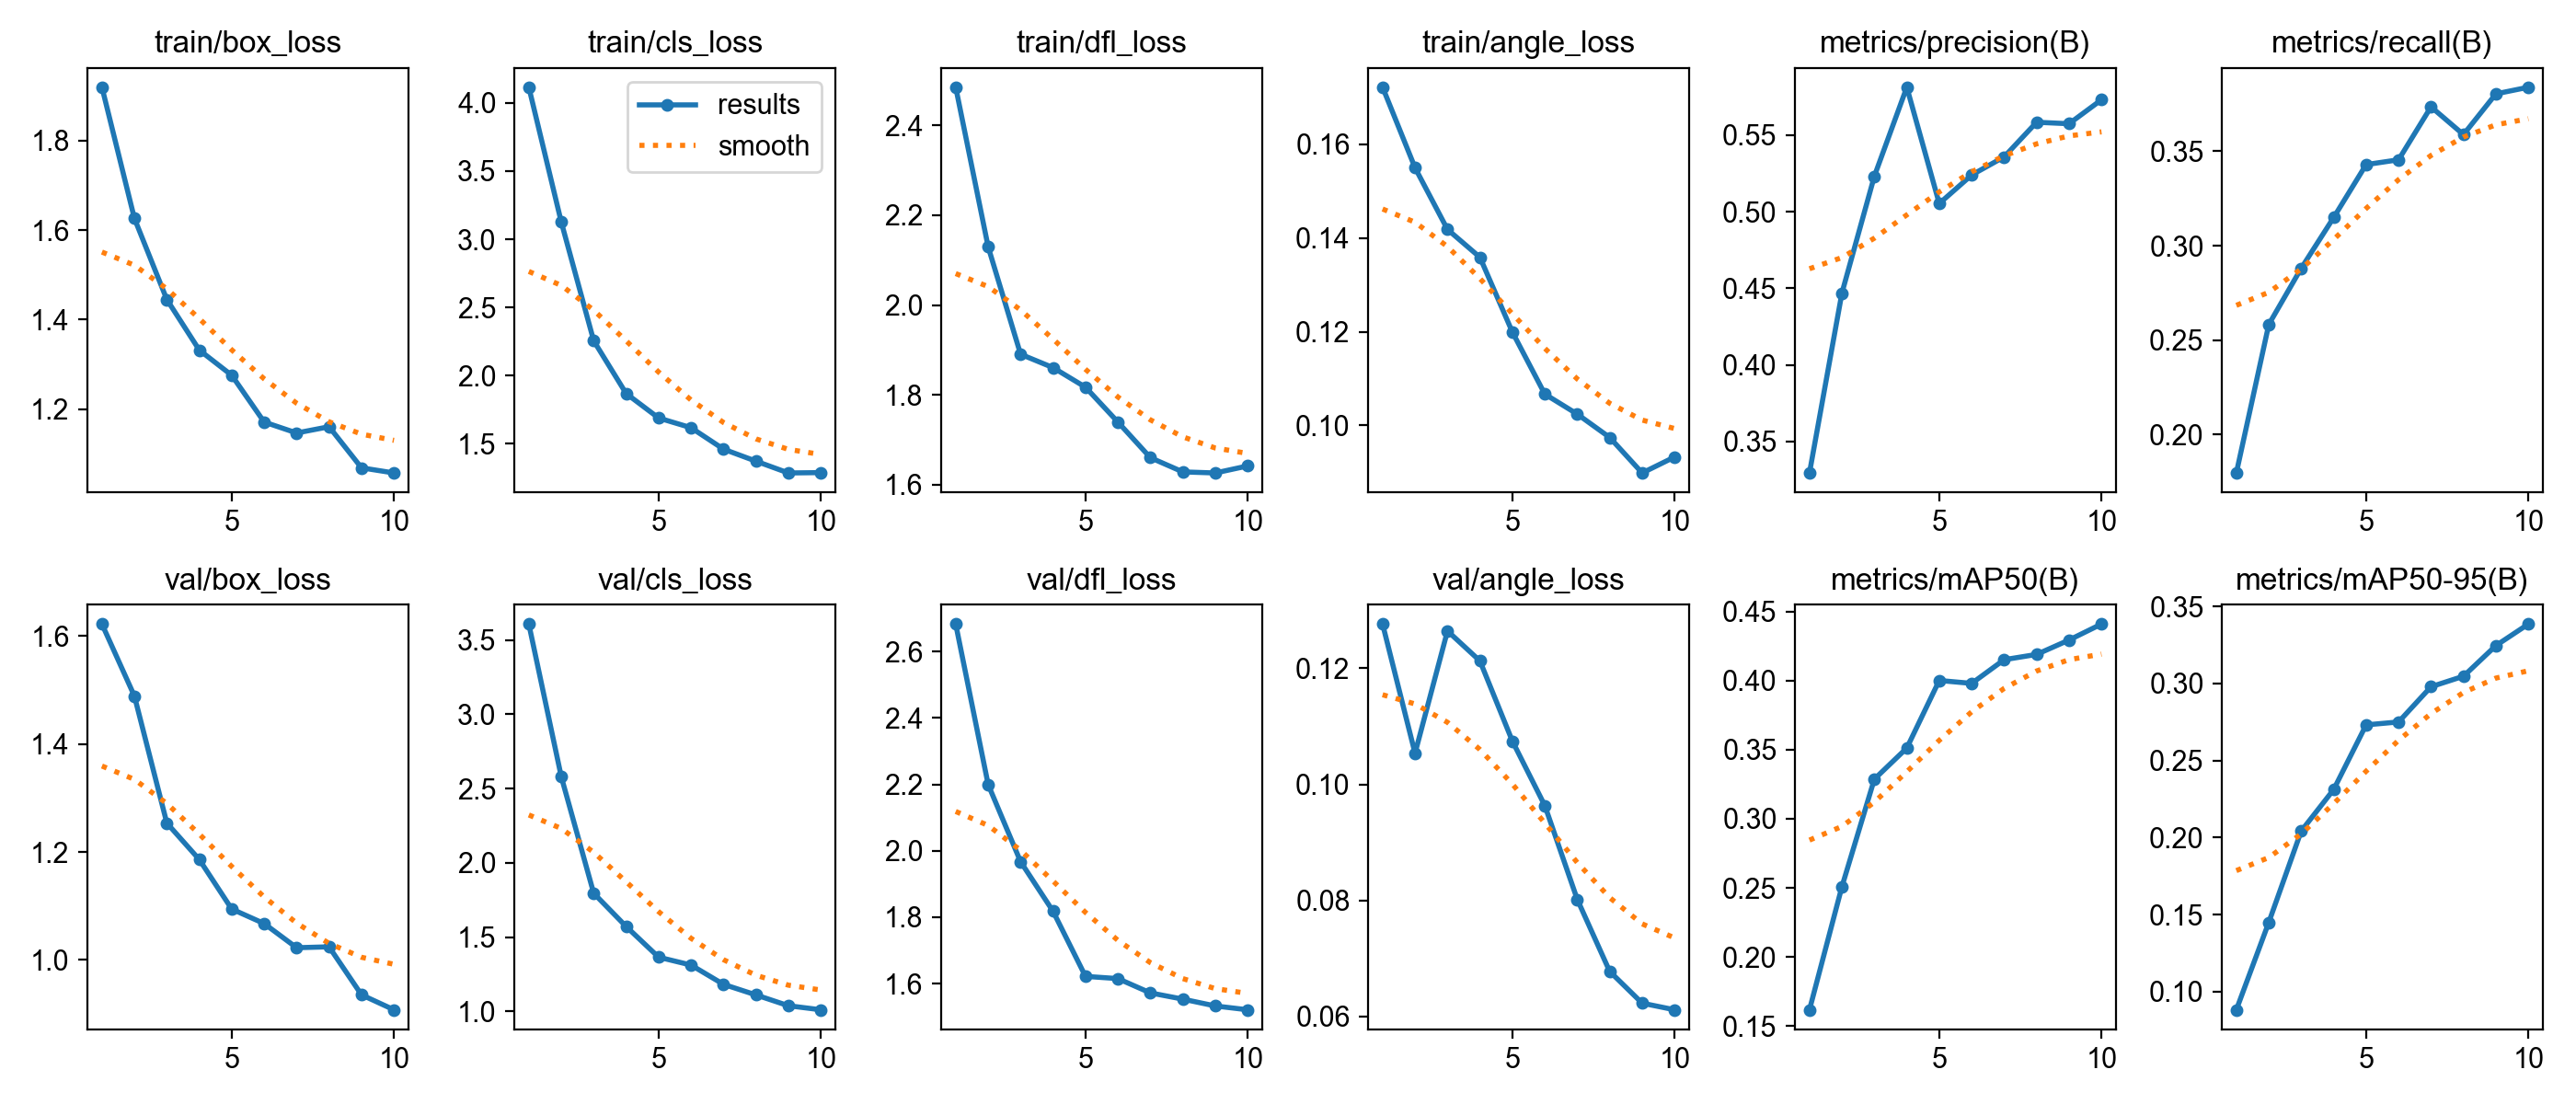

The file beside this chart, header and first rows:
epoch, time, train/box_loss, train/cls_loss, train/dfl_loss, train/angle_loss, metrics/precision(B), metrics/recall(B), metrics/mAP50(B), metrics/mAP50-95(B), val/box_loss, val/cls_loss, val/dfl_loss, val/angle_loss, lr/pg0, lr/pg1, lr/pg2
1, 79.38, 1.919, 4.116, 2.485, 0.1722, 0.3293, 0.1797, 0.1618, 0.08815, 1.622, 3.607, 2.683, 0.1276, 0.0002334, 0.0002334, 0.0002334
2, 177.6, 1.626, 3.126, 2.13, 0.155, 0.4469, 0.2583, 0.2509, 0.1449, 1.489, 2.58, 2.2, 0.1054, 0.0004248, 0.0004248, 0.0004248
3, 265, 1.445, 2.254, 1.89, 0.1419, 0.5232, 0.288, 0.3287, 0.2042, 1.254, 1.795, 1.967, 0.1264, 0.000569, 0.000569, 0.000569
4, 348.3, 1.332, 1.867, 1.86, 0.1359, 0.5813, 0.3149, 0.3512, 0.2311, 1.186, 1.571, 1.818, 0.1213, 0.0005019, 0.0005019, 0.0005019
5, 439.1, 1.276, 1.688, 1.817, 0.1199, 0.5053, 0.3429, 0.4001, 0.2731, 1.094, 1.364, 1.622, 0.1075, 0.0004313, 0.0004313, 0.0004313
6, 510.4, 1.171, 1.617, 1.739, 0.1067, 0.524, 0.3454, 0.398, 0.275, 1.067, 1.311, 1.615, 0.09634, 0.0003606, 0.0003606, 0.0003606
7, 575.3, 1.147, 1.459, 1.66, 0.1024, 0.5358, 0.3734, 0.4151, 0.2979, 1.023, 1.181, 1.572, 0.08018, 0.0002899, 0.0002899, 0.0002899
8, 637.2, 1.161, 1.371, 1.628, 0.09743, 0.5584, 0.3588, 0.4189, 0.3047, 1.024, 1.11, 1.553, 0.06776, 0.0002192, 0.0002192, 0.0002192
9, 707.1, 1.069, 1.285, 1.626, 0.08985, 0.5574, 0.3803, 0.4293, 0.3246, 0.9354, 1.038, 1.533, 0.06229, 0.0001485, 0.0001485, 0.0001485
10, 802, 1.058, 1.287, 1.641, 0.09326, 0.5731, 0.3838, 0.4409, 0.3386, 0.9076, 1.01, 1.521, 0.06115, 7.7826e-05, 7.7826e-05, 7.7826e-05
